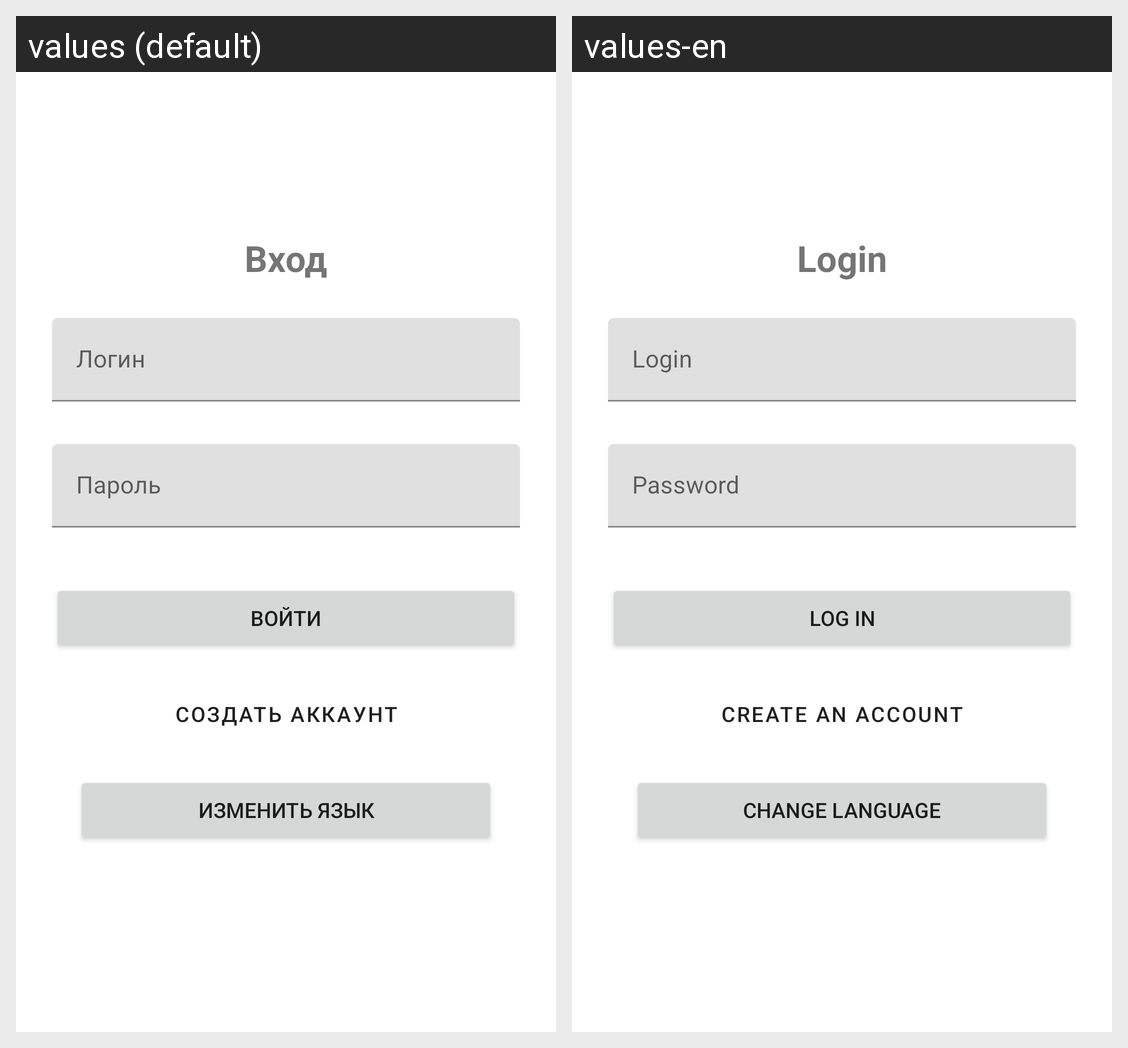

This grid shows one Android layout under two languages. Give, for every string resource on the screen, its name, the default text and each shown locale's text.
Android screen res/layout/activity_login.xml rendered under 2 locales, left to right: values (default), values-en. Device: Nexus 5 (rendered at 1080×1920; each locale shown at half size, 540×960, under a caption strip naming it); theme Theme.MaterialComponents.DayNight.DarkActionBar.
Strings drawn on this screen, with the default value and each locale's value (text and hints the layout hard-codes, and strings that could not be matched under every locale, appear in the picture but are not listed):

entrance
  values: Вход
  values-en: Login

login
  values: Логин
  values-en: Login

password
  values: Пароль
  values-en: Password

login1
  values: Войти
  values-en: Log in

create_acc
  values: Создать аккаунт
  values-en: Create an account

change_language
  values: Изменить язык
  values-en: Change language
